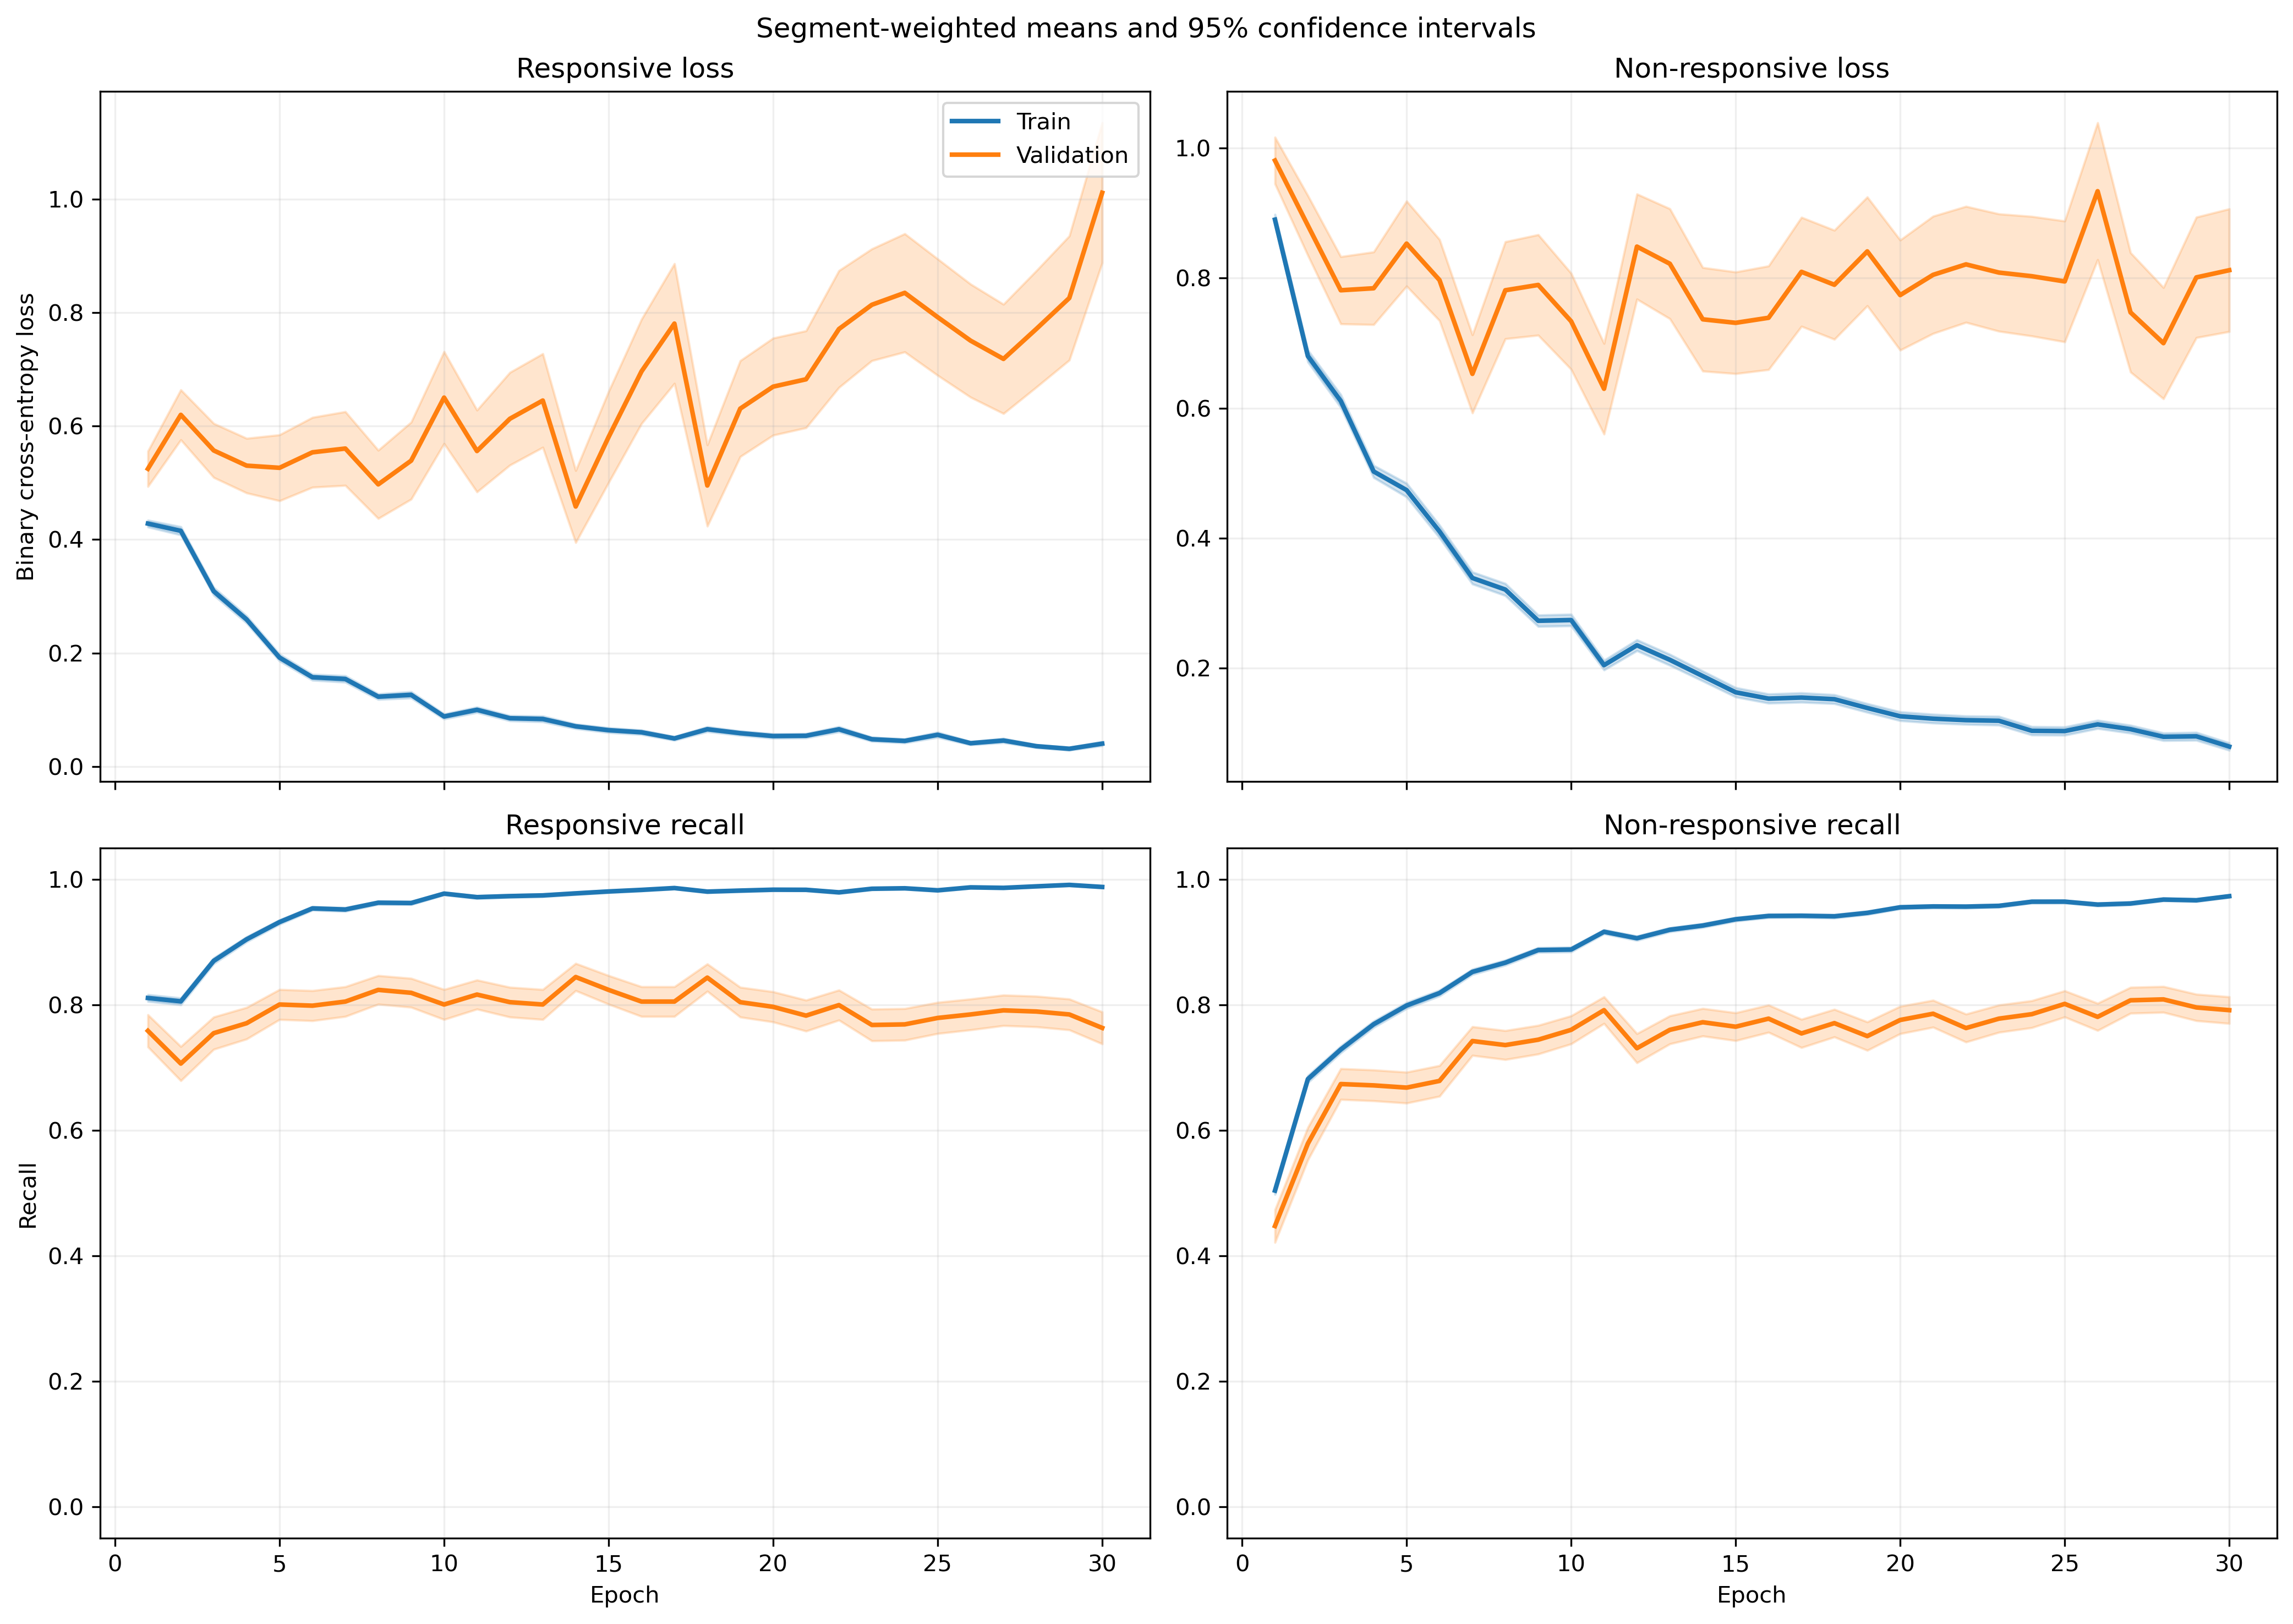

The data file committed next to this chart (first rows):
fold, epoch, split, r_loss, r_loss_count, r_loss_sum, r_loss_sum_sq, r_recall, r_recall_count, r_recall_sum, r_recall_sum_sq, nr_loss, nr_loss_count, nr_loss_sum, nr_loss_sum_sq, nr_recall, nr_recall_count, nr_recall_sum, nr_recall_sum_sq
1, 1, train, 0.3972, 1063, 422.2, 382.9, 0.8344, 1063, 887.0, 887.0, 0.9548, 1401, 1338, 2032, 0.4789, 1401, 671.0, 671.0
1, 1, validation, 0.1316, 10, 1.316, 0.2374, 1.0, 10, 10.0, 10.0, , 0, 0.0, 0.0, , 0, 0.0, 0.0
1, 2, train, 0.3123, 1063, 332, 331.4, 0.8636, 1063, 918.0, 918.0, 0.7639, 1401, 1070, 1810, 0.661, 1401, 926.0, 926.0
1, 2, validation, 0.06835, 10, 0.6835, 0.05836, 1.0, 10, 10.0, 10.0, , 0, 0.0, 0.0, , 0, 0.0, 0.0
1, 3, train, 0.267, 1063, 283.9, 264.3, 0.9031, 1063, 960.0, 960.0, 0.5757, 1401, 806.5, 1199, 0.7259, 1401, 1017, 1017
1, 3, validation, 0.1257, 10, 1.257, 0.2228, 1.0, 10, 10.0, 10.0, , 0, 0.0, 0.0, , 0, 0.0, 0.0
1, 4, train, 0.2858, 1063, 303.8, 508.5, 0.8975, 1063, 954.0, 954.0, 0.4048, 1401, 567.1, 1148, 0.8244, 1401, 1155, 1155
1, 4, validation, 0.06058, 10, 0.6058, 0.04932, 1.0, 10, 10.0, 10.0, , 0, 0.0, 0.0, , 0, 0.0, 0.0
1, 5, train, 0.243, 1063, 258.3, 413.3, 0.9012, 1063, 958.0, 958.0, 0.3959, 1401, 554.7, 1232, 0.8415, 1401, 1179, 1179
1, 5, validation, 0.03573, 10, 0.3573, 0.01803, 1.0, 10, 10.0, 10.0, , 0, 0.0, 0.0, , 0, 0.0, 0.0
1, 6, train, 0.119, 1063, 126.5, 121.8, 0.9746, 1063, 1036, 1036, 0.3799, 1401, 532.3, 979.8, 0.8216, 1401, 1151, 1151
1, 6, validation, 0.06586, 10, 0.6586, 0.09336, 1.0, 10, 10.0, 10.0, , 0, 0.0, 0.0, , 0, 0.0, 0.0
1, 7, train, 0.0663, 1063, 70.47, 72.19, 0.984, 1063, 1046, 1046, 0.5485, 1401, 768.4, 1958, 0.7823, 1401, 1096, 1096
1, 7, validation, 0.01702, 10, 0.1702, 0.007265, 1.0, 10, 10.0, 10.0, , 0, 0.0, 0.0, , 0, 0.0, 0.0
1, 8, train, 0.08929, 1063, 94.91, 115.3, 0.9793, 1063, 1041, 1041, 0.2756, 1401, 386.1, 825.3, 0.8729, 1401, 1223, 1223
1, 8, validation, 0.05257, 10, 0.5257, 0.06517, 1.0, 10, 10.0, 10.0, , 0, 0.0, 0.0, , 0, 0.0, 0.0
1, 9, train, 0.1391, 1063, 147.9, 287.3, 0.9595, 1063, 1020, 1020, 0.2159, 1401, 302.5, 762.7, 0.9136, 1401, 1280, 1280
1, 9, validation, 0.01716, 10, 0.1716, 0.009962, 1.0, 10, 10.0, 10.0, , 0, 0.0, 0.0, , 0, 0.0, 0.0
1, 10, train, 0.09833, 1063, 104.5, 104.7, 0.9802, 1063, 1042, 1042, 0.2695, 1401, 377.6, 817, 0.8915, 1401, 1249, 1249
1, 10, validation, 0.03701, 10, 0.3701, 0.03504, 1.0, 10, 10.0, 10.0, , 0, 0.0, 0.0, , 0, 0.0, 0.0
1, 11, train, 0.07781, 1063, 82.71, 111.1, 0.9765, 1063, 1038, 1038, 0.3302, 1401, 462.6, 1160, 0.8715, 1401, 1221, 1221
1, 11, validation, 0.1423, 10, 1.423, 0.9834, 0.9, 10, 9.0, 9.0, , 0, 0.0, 0.0, , 0, 0.0, 0.0
1, 12, train, 0.104, 1063, 110.6, 180.6, 0.9661, 1063, 1027, 1027, 0.2322, 1401, 325.3, 834.5, 0.9151, 1401, 1282, 1282
1, 12, validation, 0.03382, 10, 0.3382, 0.07993, 1.0, 10, 10.0, 10.0, , 0, 0.0, 0.0, , 0, 0.0, 0.0
1, 13, train, 0.09246, 1063, 98.29, 186.1, 0.9737, 1063, 1035, 1035, 0.1936, 1401, 271.2, 684.6, 0.9308, 1401, 1304, 1304
1, 13, validation, 0.007355, 10, 0.07355, 0.001626, 1.0, 10, 10.0, 10.0, , 0, 0.0, 0.0, , 0, 0.0, 0.0
1, 14, train, 0.06505, 1063, 69.14, 78.54, 0.984, 1063, 1046, 1046, 0.1488, 1401, 208.5, 431.4, 0.9372, 1401, 1313, 1313
1, 14, validation, 0.01452, 10, 0.1452, 0.003623, 1.0, 10, 10.0, 10.0, , 0, 0.0, 0.0, , 0, 0.0, 0.0
1, 15, train, 0.07335, 1063, 77.98, 152.9, 0.9793, 1063, 1041, 1041, 0.2118, 1401, 296.8, 855.9, 0.9251, 1401, 1296, 1296
1, 15, validation, 0.01182, 10, 0.1182, 0.00351, 1.0, 10, 10.0, 10.0, , 0, 0.0, 0.0, , 0, 0.0, 0.0
1, 16, train, 0.07137, 1063, 75.87, 126.7, 0.9765, 1063, 1038, 1038, 0.1579, 1401, 221.2, 545.6, 0.9379, 1401, 1314, 1314
1, 16, validation, 0.01643, 10, 0.1643, 0.01114, 1.0, 10, 10.0, 10.0, , 0, 0.0, 0.0, , 0, 0.0, 0.0
1, 17, train, 0.03667, 1063, 38.98, 63.98, 0.9925, 1063, 1055, 1055, 0.1509, 1401, 211.4, 518.4, 0.9458, 1401, 1325, 1325
1, 17, validation, 0.008423, 10, 0.08423, 0.001172, 1.0, 10, 10.0, 10.0, , 0, 0.0, 0.0, , 0, 0.0, 0.0
1, 18, train, 0.04612, 1063, 49.03, 40.34, 0.9878, 1063, 1050, 1050, 0.146, 1401, 204.5, 394.4, 0.9443, 1401, 1323, 1323
1, 18, validation, 0.01613, 10, 0.1613, 0.004538, 1.0, 10, 10.0, 10.0, , 0, 0.0, 0.0, , 0, 0.0, 0.0
1, 19, train, 0.04388, 1063, 46.65, 46.25, 0.984, 1063, 1046, 1046, 0.1371, 1401, 192, 432.4, 0.9458, 1401, 1325, 1325
1, 19, validation, 0.02249, 10, 0.2249, 0.0214, 1.0, 10, 10.0, 10.0, , 0, 0.0, 0.0, , 0, 0.0, 0.0
1, 20, train, 0.03902, 1063, 41.48, 68.9, 0.9878, 1063, 1050, 1050, 0.212, 1401, 297, 975.1, 0.9336, 1401, 1308, 1308
1, 20, validation, 0.006195, 10, 0.06195, 0.001074, 1.0, 10, 10.0, 10.0, , 0, 0.0, 0.0, , 0, 0.0, 0.0
1, 21, train, 0.04786, 1063, 50.87, 92.96, 0.984, 1063, 1046, 1046, 0.1609, 1401, 225.5, 695.3, 0.9479, 1401, 1328, 1328
1, 21, validation, 0.002668, 10, 0.02668, 9.690457864053315e-05, 1.0, 10, 10.0, 10.0, , 0, 0.0, 0.0, , 0, 0.0, 0.0
1, 22, train, 0.05853, 1063, 62.22, 67.25, 0.9802, 1063, 1042, 1042, 0.08105, 1401, 113.5, 210.9, 0.9693, 1401, 1358, 1358
1, 22, validation, 0.01089, 10, 0.1089, 0.002123, 1.0, 10, 10.0, 10.0, , 0, 0.0, 0.0, , 0, 0.0, 0.0
1, 23, train, 0.03357, 1063, 35.69, 39.97, 0.9859, 1063, 1048, 1048, 0.1306, 1401, 182.9, 477, 0.95, 1401, 1331, 1331
1, 23, validation, 0.001652, 10, 0.01652, 3.600989566621138e-05, 1.0, 10, 10.0, 10.0, , 0, 0.0, 0.0, , 0, 0.0, 0.0
1, 24, train, 0.1219, 1063, 129.6, 251.9, 0.9558, 1063, 1016, 1016, 0.03439, 1401, 48.19, 137.1, 0.9921, 1401, 1390, 1390
1, 24, validation, 0.08318, 10, 0.8318, 0.469, 1.0, 10, 10.0, 10.0, , 0, 0.0, 0.0, , 0, 0.0, 0.0
1, 25, train, 0.01612, 1063, 17.14, 6.031, 0.9962, 1063, 1059, 1059, 0.1191, 1401, 166.9, 360.1, 0.9557, 1401, 1339, 1339
1, 25, validation, 0.004296, 10, 0.04296, 0.0003235, 1.0, 10, 10.0, 10.0, , 0, 0.0, 0.0, , 0, 0.0, 0.0
1, 26, train, 0.03227, 1063, 34.3, 29.18, 0.9906, 1063, 1053, 1053, 0.09049, 1401, 126.8, 275.9, 0.9693, 1401, 1358, 1358
1, 26, validation, 0.007904, 10, 0.07904, 0.001449, 1.0, 10, 10.0, 10.0, , 0, 0.0, 0.0, , 0, 0.0, 0.0
1, 27, train, 0.05602, 1063, 59.55, 213.6, 0.9849, 1063, 1047, 1047, 0.1175, 1401, 164.6, 527, 0.9607, 1401, 1346, 1346
1, 27, validation, 0.005296, 10, 0.05296, 0.000692, 1.0, 10, 10.0, 10.0, , 0, 0.0, 0.0, , 0, 0.0, 0.0
1, 28, train, 0.05529, 1063, 58.77, 96.22, 0.9784, 1063, 1040, 1040, 0.05427, 1401, 76.04, 236.1, 0.9829, 1401, 1377, 1377
1, 28, validation, 0.002508, 10, 0.02508, 0.0001429, 1.0, 10, 10.0, 10.0, , 0, 0.0, 0.0, , 0, 0.0, 0.0
1, 29, train, 0.01323, 1063, 14.07, 7.481, 0.9962, 1063, 1059, 1059, 0.07925, 1401, 111, 344, 0.9764, 1401, 1368, 1368
1, 29, validation, 0.001894, 10, 0.01894, 9.091066999644681e-05, 1.0, 10, 10.0, 10.0, , 0, 0.0, 0.0, , 0, 0.0, 0.0
1, 30, train, 0.0316, 1063, 33.59, 25.03, 0.9915, 1063, 1054, 1054, 0.05088, 1401, 71.28, 159.5, 0.98, 1401, 1373, 1373
1, 30, validation, 0.004754, 10, 0.04754, 0.0004071, 1.0, 10, 10.0, 10.0, , 0, 0.0, 0.0, , 0, 0.0, 0.0
... 1,140 more rows
